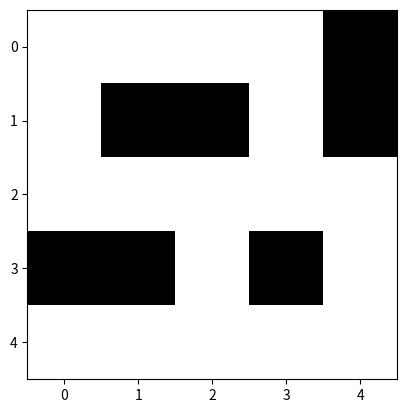
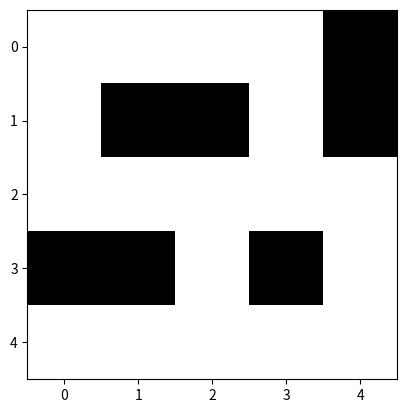

The script that saved these images, in order:
import heapq
import math
import matplotlib.pyplot as plt
import numpy as np
import matplotlib.animation as animation

def line_of_sight(grid, start, end):
    """Checks if there's a line of sight between two points on the grid."""
    x0, y0 = start
    x1, y1 = end
    dx, dy = abs(x1 - x0), abs(y1 - y0)
    sx, sy = (1 if x1 > x0 else -1), (1 if y1 > y0 else -1)
    err = dx - dy
    
    while (x0, y0) != (x1, y1):
        if grid[y0][x0] == 1:
            return False
        e2 = 2 * err
        if e2 > -dy:
            err -= dy
            x0 += sx
        if e2 < dx:
            err += dx
            y0 += sy
    
    return grid[y1][x1] == 0

def theta_star(grid, start, goal, steps):
    """Theta* pathfinding algorithm with animation support."""
    rows, cols = len(grid), len(grid[0])
    open_set = []
    heapq.heappush(open_set, (0, start))
    g_cost = {start: 0}
    parent = {start: None}
    explored = []
    
    while open_set:
        _, current = heapq.heappop(open_set)
        explored.append(current)
        steps.append((explored.copy(), parent.copy()))
        
        if current == goal:
            path = []
            while current:
                path.append(current)
                current = parent[current]
            return path[::-1]
        
        for dx, dy in [(-1, -1), (-1, 0), (-1, 1), (0, -1), (0, 1), (1, -1), (1, 0), (1, 1)]:
            neighbor = (current[0] + dx, current[1] + dy)
            if 0 <= neighbor[0] < rows and 0 <= neighbor[1] < cols and grid[neighbor[0]][neighbor[1]] == 0:
                new_g = g_cost[current] + math.dist(current, neighbor)
                
                if neighbor in g_cost and new_g >= g_cost[neighbor]:
                    continue
                
                if parent[current] and line_of_sight(grid, parent[current], neighbor):
                    parent[neighbor] = parent[current]
                    g_cost[neighbor] = g_cost[parent[current]] + math.dist(parent[current], neighbor)
                else:
                    parent[neighbor] = current
                    g_cost[neighbor] = new_g
                
                heapq.heappush(open_set, (g_cost[neighbor] + math.dist(neighbor, goal), neighbor))
    
    return None  

def a_star(grid, start, goal, steps):
    """A* pathfinding algorithm with animation support."""
    rows, cols = len(grid), len(grid[0])
    open_set = []
    heapq.heappush(open_set, (0, start))
    g_cost = {start: 0}
    parent = {start: None}
    explored = []
    
    while open_set:
        _, current = heapq.heappop(open_set)
        explored.append(current)
        steps.append((explored.copy(), parent.copy()))
        
        if current == goal:
            path = []
            while current:
                path.append(current)
                current = parent[current]
            return path[::-1]
        
        for dx, dy in [(0, -1), (-1, 0), (0, 1), (1, 0)]:
            neighbor = (current[0] + dx, current[1] + dy)
            if 0 <= neighbor[0] < rows and 0 <= neighbor[1] < cols and grid[neighbor[0]][neighbor[1]] == 0:
                new_g = g_cost[current] + 1
                
                if neighbor in g_cost and new_g >= g_cost[neighbor]:
                    continue
                
                parent[neighbor] = current
                g_cost[neighbor] = new_g
                
                heapq.heappush(open_set, (g_cost[neighbor] + math.dist(neighbor, goal), neighbor))
    
    return None

def animate_pathfinding(grid, steps):
    """Animates the pathfinding process."""
    fig, ax = plt.subplots()
    grid = np.array(grid)
    ax.imshow(grid, cmap="Greys", origin="upper")
    
    def update(frame):
        ax.clear()
        ax.imshow(grid, cmap="Greys", origin="upper")
        
        explored, parent = steps[frame]
        for (x, y) in explored:
            ax.plot(y, x, "ro", markersize=3)
        for node, p in parent.items():
            if p is not None:
                ax.plot([p[1], node[1]], [p[0], node[0]], "orange", linewidth=1)
    
    ani = animation.FuncAnimation(fig, update, frames=len(steps), repeat=False, interval=400)
    plt.show()

# Example usage:
grid = [
    [0, 0, 0, 0, 1],
    [0, 1, 1, 0, 1],
    [0, 0, 0, 0, 0],
    [1, 1, 0, 1, 0],
    [0, 0, 0, 0, 0]
]
start = (0, 0)
goal = (4, 4)

steps_theta = []
path_theta = theta_star(grid, start, goal, steps_theta)
animate_pathfinding(grid, steps_theta)

steps_a_star = []
path_a_star = a_star(grid, start, goal, steps_a_star)
animate_pathfinding(grid, steps_a_star)
